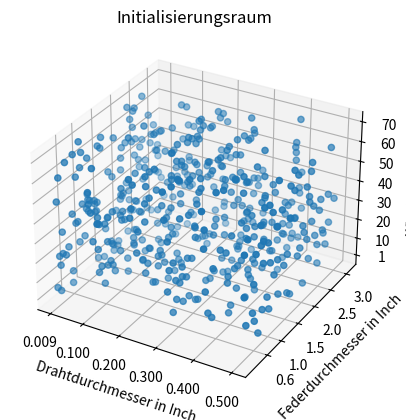

The matplotlib source for this figure:
import matplotlib.pyplot as plt
from mpl_toolkits import mplot3d
import numpy as np

fig = plt.figure()
ax = plt.axes(projection='3d')

discrete_values = [0.0090,
                   0.1,
                   0.2,
                   0.3,
                   0.4,
                   0.5]

x = [np.random.choice(discrete_values) for i in range(500)]
y = [np.random.uniform(low=0.2, high=3.1) for i in range(500)]
z = [np.random.randint(1,71, size=500)]

ax.scatter(x, y, z)

ax.set_title('Initialisierungsraum')

ax.set_xlabel('Drahtdurchmesser in Inch')
ax.set_ylabel('Federdurchmesser in Inch')
ax.set_zlabel('Windungsanzahl')

ax.set_xticks(discrete_values)

ax.set_yticks([0.6, 1.0, 1.5, 2.0, 2.5, 3.0])

ax.set_zticks([1, 10, 20, 30, 40, 50, 60, 70])

# plt.savefig('../figures/3D_visualization_CSD_unfiltered_space.png')
plt.show()